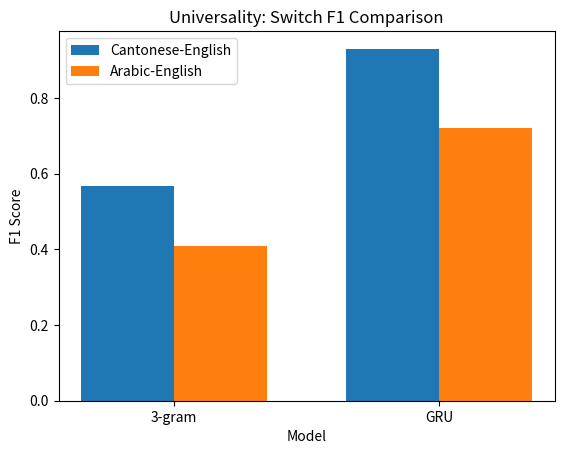
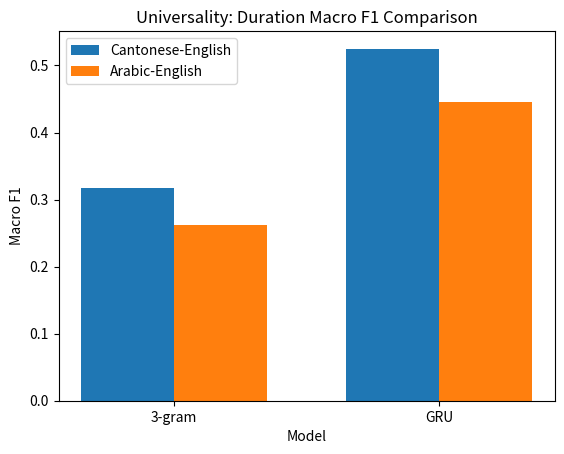

Generate these figures, in order, with matplotlib:
import matplotlib.pyplot as plt
import numpy as np

# =========================
# Switch F1 数据
# =========================
models = ["3-gram", "GRU"]

cantonese_switch = [0.5667, 0.9299]
arabic_switch = [0.4095, 0.7206]

x = np.arange(len(models))
width = 0.35

plt.figure()
plt.bar(x - width/2, cantonese_switch, width)
plt.bar(x + width/2, arabic_switch, width)

plt.xticks(x, models)
plt.xlabel("Model")
plt.ylabel("F1 Score")
plt.title("Universality: Switch F1 Comparison")

plt.legend(["Cantonese-English", "Arabic-English"])

# 🔥 新文件名（避免冲突）
plt.savefig("universality_switch_f1.png")
plt.close()


# =========================
# Duration Macro F1 数据
# =========================
cantonese_duration = [0.3172, 0.5250]
arabic_duration = [0.2614, 0.4448]

plt.figure()
plt.bar(x - width/2, cantonese_duration, width)
plt.bar(x + width/2, arabic_duration, width)

plt.xticks(x, models)
plt.xlabel("Model")
plt.ylabel("Macro F1")
plt.title("Universality: Duration Macro F1 Comparison")

plt.legend(["Cantonese-English", "Arabic-English"])

# 🔥 新文件名（避免冲突）
plt.savefig("universality_duration_f1.png")
plt.close()

print("Saved:")
print(" - universality_switch_f1.png")
print(" - universality_duration_f1.png")
